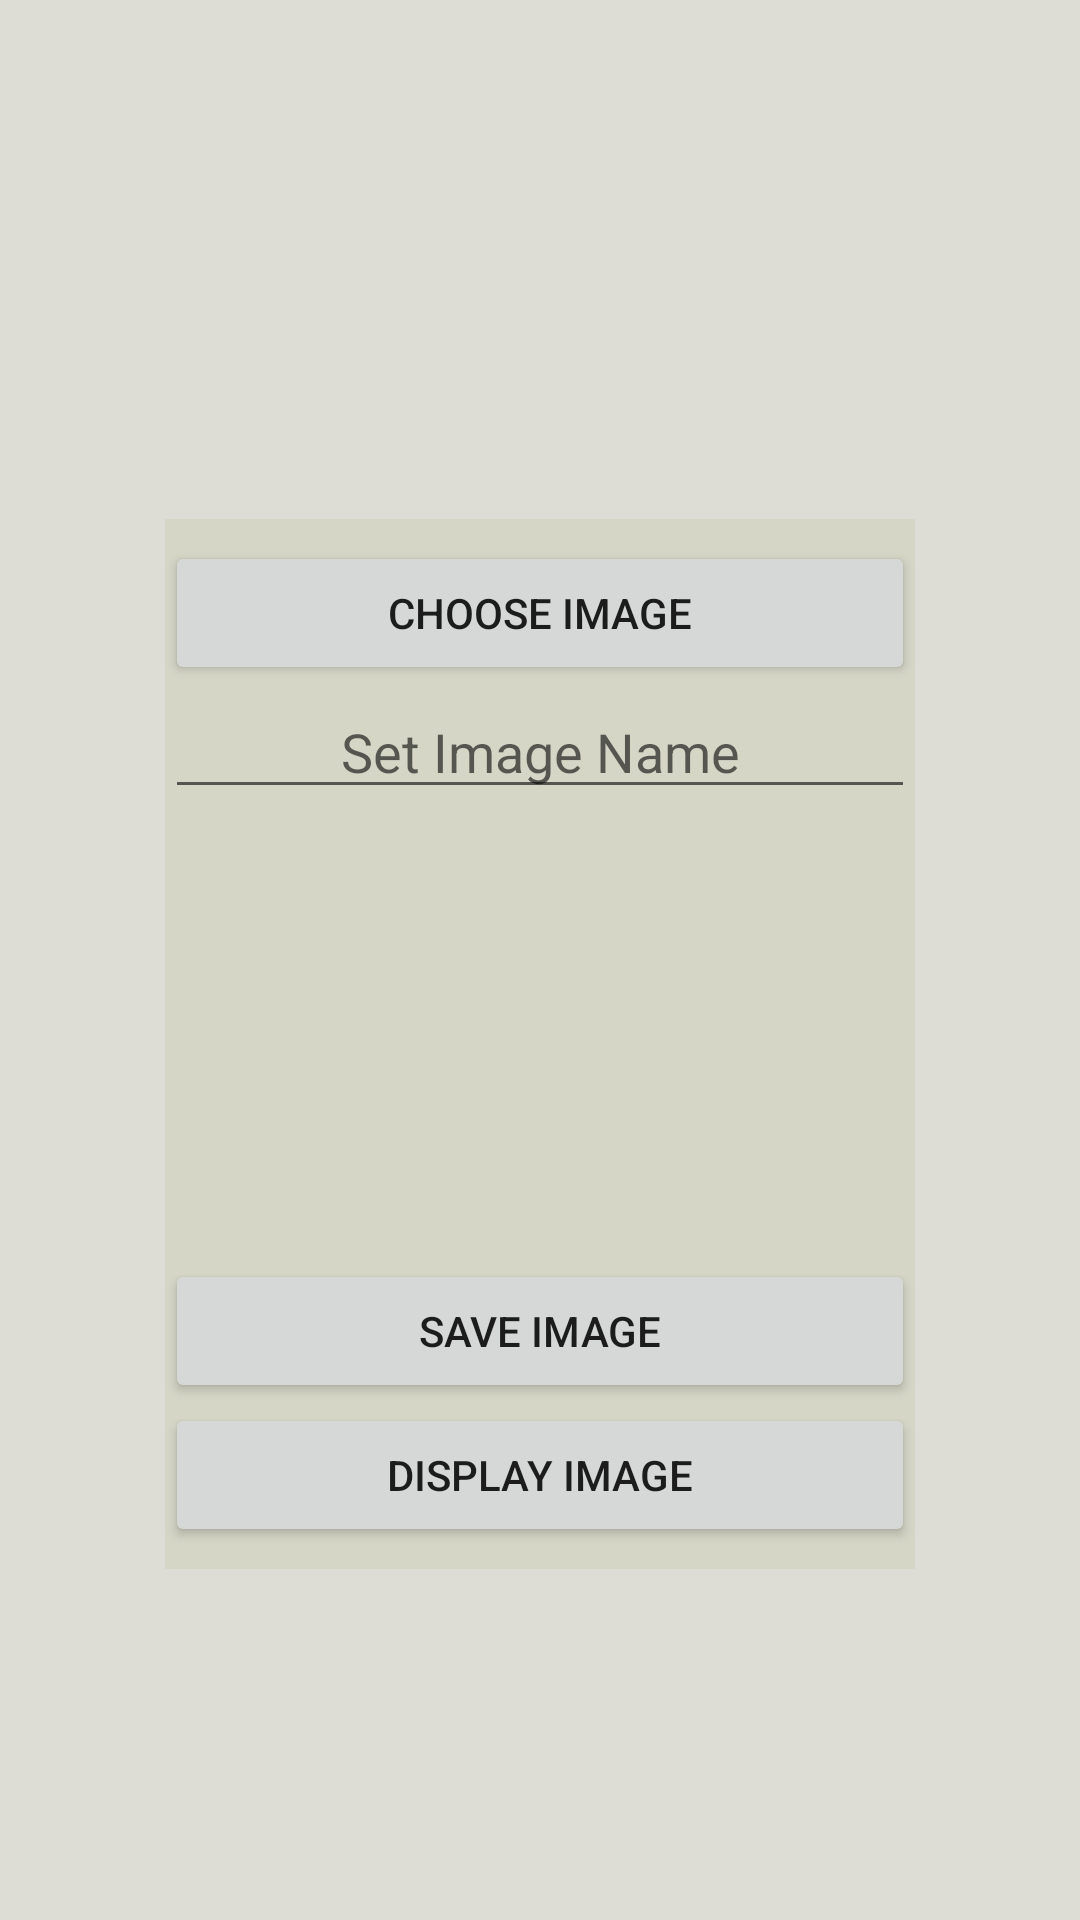

Android layout source for this screen:
<!-- AndroidManifest.xml: application theme Theme.S_M_S -->
<!-- res/layout/activity_main.xml -->
<?xml version="1.0" encoding="utf-8"?>
<LinearLayout xmlns:android="http://schemas.android.com/apk/res/android"
    xmlns:app="http://schemas.android.com/apk/res-auto"
    xmlns:tools="http://schemas.android.com/tools"
    android:layout_width="match_parent"
    android:layout_height="match_parent"
    android:orientation="vertical"
    android:background="#DDDDD5"
    android:gravity="center"

    tools:context=".MainActivity">



    <androidx.appcompat.widget.Toolbar
        android:layout_width="match_parent"
        android:id="@+id/toolbarId"
        app:logo="@drawable/ic_baseline_menu_24"
        app:titleMarginStart="40dp"
        tools:ignore="MissingConstraints"
        android:layout_height="wrap_content"/>




    <LinearLayout
        android:layout_width="250dp"
        android:orientation="vertical"
        android:background="#D6D6C7"
        android:gravity="center"
        android:layout_height="350dp">

        <Button
            android:id="@+id/chooseImageButton"
            android:layout_width="match_parent"
            android:text="Choose Image"
            android:layout_height="wrap_content"/>

        <EditText
            android:id="@+id/imageNameEditTextId"
            android:layout_width="match_parent"
            android:gravity="center"
            android:hint="Set Image Name"
            android:layout_height="wrap_content"/>
        <ImageView
            android:id="@+id/imageViewId"
            android:layout_width="150dp"
            android:src="@drawable/ic_baseline_person_24"
            android:layout_height="150dp"/>

        <ProgressBar
            android:id="@+id/progressbarId"
            android:visibility="gone"
            android:layout_width="match_parent"
            android:layout_height="match_parent"/>

        <Button
            android:id="@+id/saveImageButton"
            android:text="Save Image"
            android:layout_width="match_parent"
            android:layout_height="wrap_content"/>

        <Button
            android:id="@+id/displayImageButton"
            android:text="Display Image"
            android:layout_width="match_parent"
            android:layout_height="wrap_content"/>

    </LinearLayout>

</LinearLayout>
<!-- resources referenced by this layout -->
<resources>
  <style name="Theme.S_M_S" parent="Theme.MaterialComponents.DayNight.DarkActionBar">
          
          <item name="colorPrimary">@color/purple_500</item>
          <item name="colorPrimaryVariant">@color/purple_700</item>
          <item name="colorOnPrimary">@color/white</item>
          
          <item name="colorSecondary">@color/teal_200</item>
          <item name="colorSecondaryVariant">@color/teal_700</item>
          <item name="colorOnSecondary">@color/black</item>
          
          <item name="android:statusBarColor">?attr/colorPrimaryVariant</item>
          
      </style>
  <!-- not gathered from this repository: default colours our renderer supplied (Android Studio template values) -->
  <color name="purple_500">#FF6200EE</color>
  <color name="purple_700">#FF3700B3</color>
  <color name="teal_200">#FF03DAC5</color>
  <color name="teal_700">#FF018786</color>
  <color name="black">#FF000000</color>
  <color name="white">#FFFFFFFF</color>
</resources>
